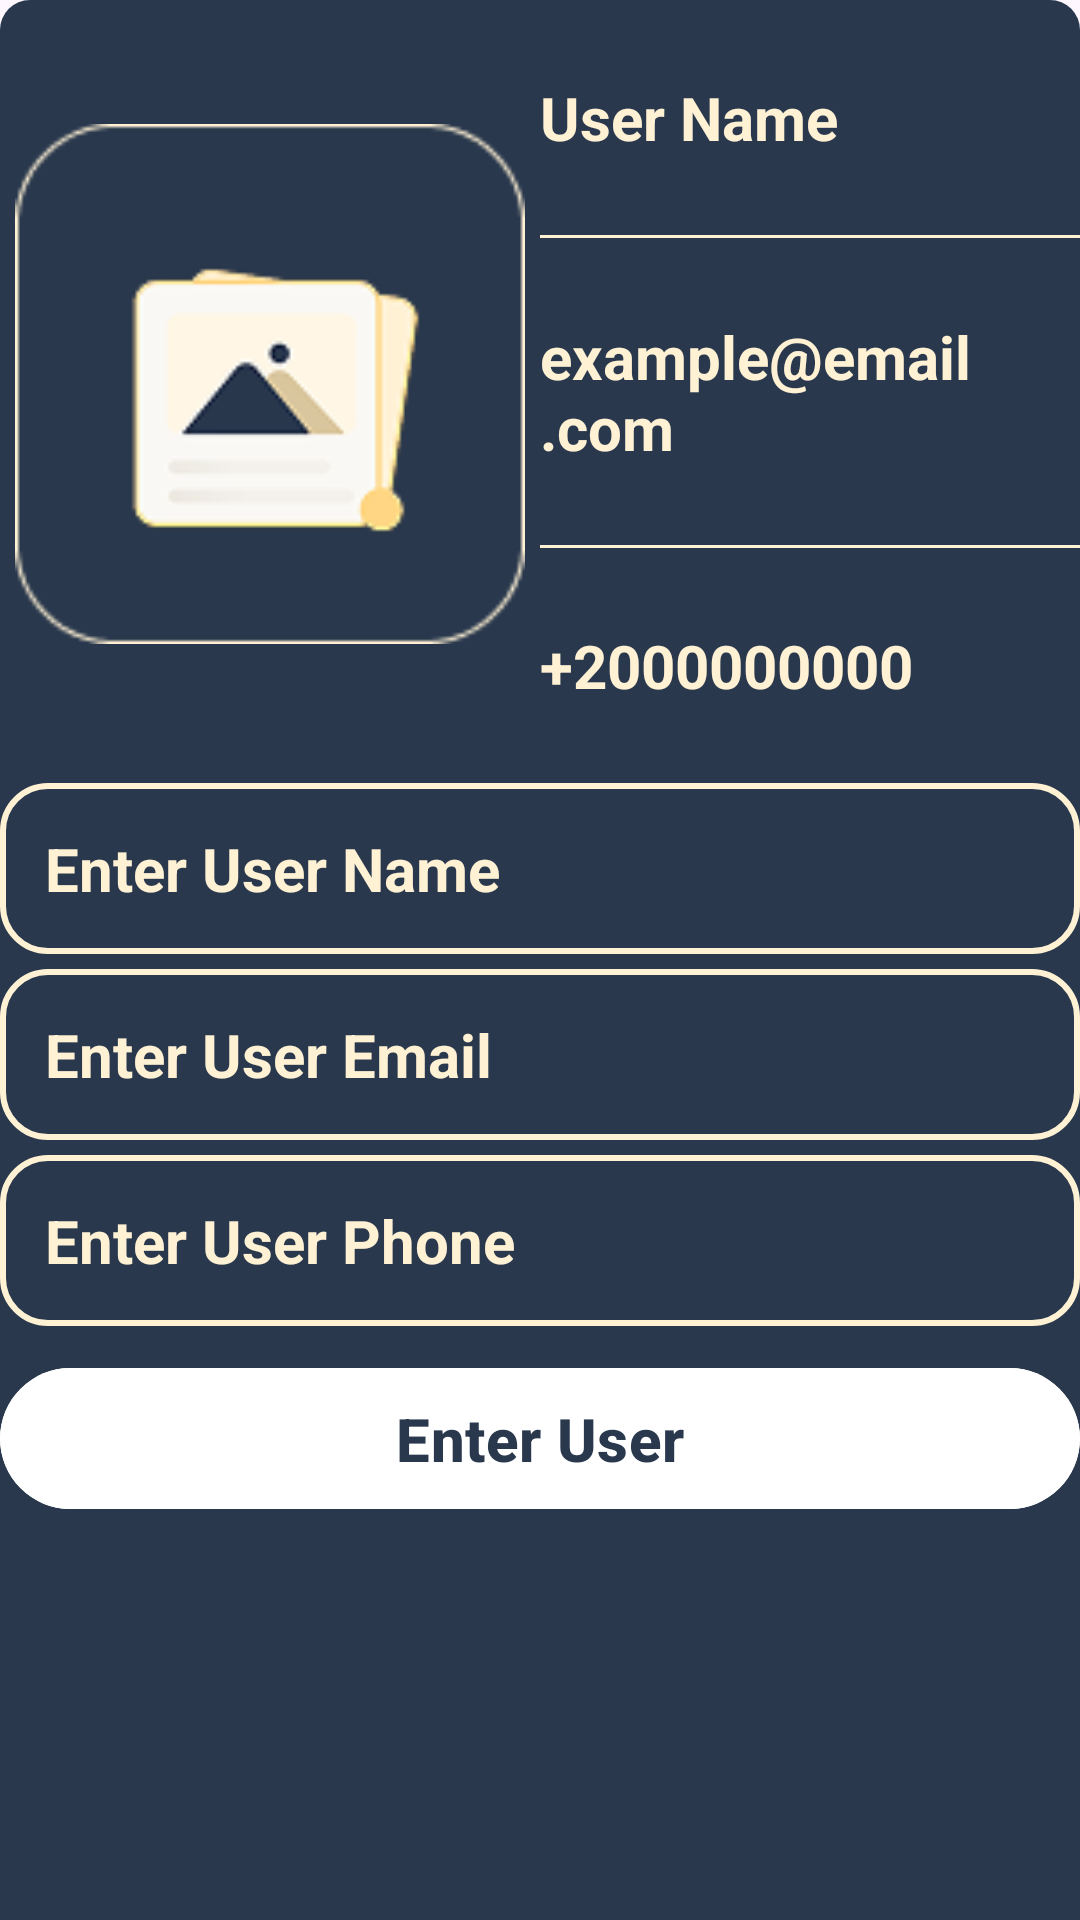

Layout XML and referenced resources for this Android screen:
<!-- AndroidManifest.xml: application theme Theme.ContactsApplication -->
<!-- res/layout/fragment_bottom_sheet.xml -->
<?xml version="1.0" encoding="utf-8"?>
<androidx.constraintlayout.widget.ConstraintLayout xmlns:android="http://schemas.android.com/apk/res/android"
    xmlns:app="http://schemas.android.com/apk/res-auto"
    xmlns:tools="http://schemas.android.com/tools"
    android:layout_width="match_parent"
    android:layout_height="wrap_content"
    android:background="@drawable/bottom_sheet_bg"
    tools:context=".Fragments.BottomSheetFragment">

    <com.google.android.material.imageview.ShapeableImageView
        android:id="@+id/No_Image"
        android:layout_width="0dp"
        android:layout_height="0dp"
        android:padding="5dp"
        android:src="@drawable/no_image"
        app:layout_constraintBottom_toTopOf="@id/User_Name_Edit_Text"
        app:layout_constraintEnd_toStartOf="@id/User_EmailID"
        app:layout_constraintHeight_percent="0.4"
        app:layout_constraintStart_toStartOf="parent"
        app:layout_constraintTop_toTopOf="parent"
        app:layout_constraintVertical_chainStyle="spread"
        app:layout_constraintWidth_percent="0.5" />

    <TextView
        android:id="@+id/UserNameID"
        style="@style/Title_Medium"
        android:layout_width="0dp"
        android:layout_height="wrap_content"
        android:text="@string/user_name"
        android:textColor="@color/Gold"
        android:textColorHint="@color/Gold"
        app:layout_constraintBottom_toTopOf="@+id/User_Email_View"
        app:layout_constraintEnd_toEndOf="parent"
        app:layout_constraintHorizontal_bias="0.5"
        app:layout_constraintStart_toEndOf="@id/No_Image"
        app:layout_constraintTop_toTopOf="parent" />

    <View
        android:id="@+id/User_Email_View"
        android:layout_width="0dp"
        android:layout_height="1dp"
        android:background="@color/Gold"
        app:layout_constraintBottom_toTopOf="@+id/User_EmailID"
        app:layout_constraintEnd_toEndOf="parent"
        app:layout_constraintHorizontal_bias="0.5"
        app:layout_constraintStart_toStartOf="@id/UserNameID"
        app:layout_constraintTop_toBottomOf="@+id/UserNameID" />

    <TextView
        android:id="@+id/User_EmailID"
        style="@style/Title_Medium"
        android:layout_width="0dp"
        android:layout_height="wrap_content"
        android:text="@string/example_email_com"
        android:textColor="@color/Gold"
        android:textColorHint="@color/Gold"
        app:layout_constraintBottom_toTopOf="@+id/Email_Phone_View"
        app:layout_constraintEnd_toEndOf="parent"
        app:layout_constraintHorizontal_bias="0.5"
        app:layout_constraintStart_toStartOf="@id/UserNameID"
        app:layout_constraintTop_toBottomOf="@+id/User_Email_View" />

    <View
        android:id="@+id/Email_Phone_View"
        android:layout_width="0dp"
        android:layout_height="1dp"
        android:background="@color/Gold"
        app:layout_constraintBottom_toTopOf="@+id/User_PhoneID"
        app:layout_constraintEnd_toEndOf="parent"
        app:layout_constraintHorizontal_bias="0.5"
        app:layout_constraintStart_toStartOf="@id/User_EmailID"
        app:layout_constraintTop_toBottomOf="@+id/User_EmailID" />

    <TextView
        android:id="@+id/User_PhoneID"
        style="@style/Title_Medium"
        android:layout_width="0dp"
        android:layout_height="wrap_content"
        android:text="@string/_2000000000"
        android:textColor="@color/Gold"
        android:textColorHint="@color/Gold"
        app:layout_constraintBottom_toTopOf="@id/User_Name_Edit_Text"
        app:layout_constraintEnd_toEndOf="parent"
        app:layout_constraintHorizontal_bias="0.5"
        app:layout_constraintStart_toStartOf="@id/UserNameID"
        app:layout_constraintTop_toBottomOf="@+id/Email_Phone_View" />

    <EditText
        android:id="@+id/User_Name_Edit_Text"
        style="@style/Title_Medium"
        android:layout_width="match_parent"
        android:layout_height="wrap_content"
        android:layout_marginTop="5dp"
        android:background="@drawable/edit_text_bg"
        android:hint="@string/enter_user_name"
        android:padding="15dp"
        android:textColor="@color/Gold"
        android:textColorHint="@color/Gold"
        app:layout_constraintBottom_toTopOf="@id/User_Email_Edit_Text"
        app:layout_constraintEnd_toEndOf="parent"
        app:layout_constraintStart_toStartOf="parent"
        app:layout_constraintTop_toBottomOf="@id/No_Image" />

    <EditText
        android:id="@+id/User_Email_Edit_Text"
        style="@style/Title_Medium"
        android:layout_width="match_parent"
        android:layout_height="wrap_content"
        android:layout_marginTop="5dp"
        android:background="@drawable/edit_text_bg"
        android:hint="@string/enter_user_email"
        android:padding="15dp"
        android:textColor="@color/Gold"
        android:textColorHint="@color/Gold"
        app:layout_constraintBottom_toTopOf="@id/User_Phone_Edit_Text"
        app:layout_constraintEnd_toEndOf="parent"
        app:layout_constraintStart_toStartOf="parent"
        app:layout_constraintTop_toBottomOf="@id/User_Name_Edit_Text" />

    <EditText
        android:id="@+id/User_Phone_Edit_Text"
        style="@style/Title_Medium"
        android:layout_width="match_parent"
        android:layout_height="wrap_content"
        android:layout_marginTop="5dp"
        android:background="@drawable/edit_text_bg"
        android:hint="@string/enter_user_phone"
        android:padding="15dp"
        android:textColor="@color/Gold"
        android:textColorHint="@color/Gold"
        app:layout_constraintBottom_toTopOf="@id/Save_Button"
        app:layout_constraintEnd_toEndOf="parent"
        app:layout_constraintStart_toStartOf="parent"
        app:layout_constraintTop_toBottomOf="@id/User_Email_Edit_Text" />

    <com.google.android.material.button.MaterialButton
        android:id="@+id/Save_Button"
        style="@style/Title_Medium"
        android:layout_width="match_parent"
        android:layout_height="wrap_content"
        android:layout_marginTop="10dp"
        android:backgroundTint="@color/white"
        android:padding="10dp"
        android:text="@string/enter_user"
        android:textColor="@color/Dark_Blue"
        app:layout_constraintEnd_toEndOf="parent"
        app:layout_constraintStart_toStartOf="parent"
        app:layout_constraintTop_toBottomOf="@id/User_Phone_Edit_Text" />

</androidx.constraintlayout.widget.ConstraintLayout>
<!-- resources referenced by this layout -->
<resources>
  <color name="Dark_Blue">#29384D</color>
  <color name="Gold">#FFF1D4</color>
  <color name="white">#FFFFFFFF</color>
  <!-- drawable bottom_sheet_bg (drawable) -->
  <?xml version="1.0" encoding="utf-8"?>
  <shape xmlns:android="http://schemas.android.com/apk/res/android" android:shape="rectangle">
  
      <corners android:topLeftRadius="10dp" android:topRightRadius="10dp"/>
      <solid android:color="@color/Dark_Blue"/>
  
  
  </shape>
  <!-- drawable edit_text_bg (drawable) -->
  <?xml version="1.0" encoding="utf-8"?>
  <shape xmlns:android="http://schemas.android.com/apk/res/android"
      android:shape="rectangle">
  
      <corners android:radius="15dp" />
      <stroke
          android:width="2dp"
          android:color="@color/Gold" />
  
  </shape>
  <!-- drawable no_image: png bitmap (drawable, 5952 bytes) -->
  <string name="_2000000000">+2000000000</string>
  <string name="enter_user">Enter User</string>
  <string name="enter_user_email">Enter User Email</string>
  <string name="enter_user_name">Enter User Name</string>
  <string name="enter_user_phone">Enter User Phone</string>
  <string name="example_email_com">example@email.com</string>
  <string name="user_name">User Name</string>
  <style name="Title_Medium">
          <item name="android:textSize">20sp</item>
          <item name="android:textColor">@color/Gold</item>
          <item name="android:textStyle">bold</item>
      </style>
  <style name="Theme.ContactsApplication" parent="Base.Theme.ContactsApplication" />
  <style name="Base.Theme.ContactsApplication" parent="Theme.Material3.DayNight.NoActionBar">
          
          <item name="android:statusBarColor">@color/Dark_Blue</item>
          
      </style>
</resources>
